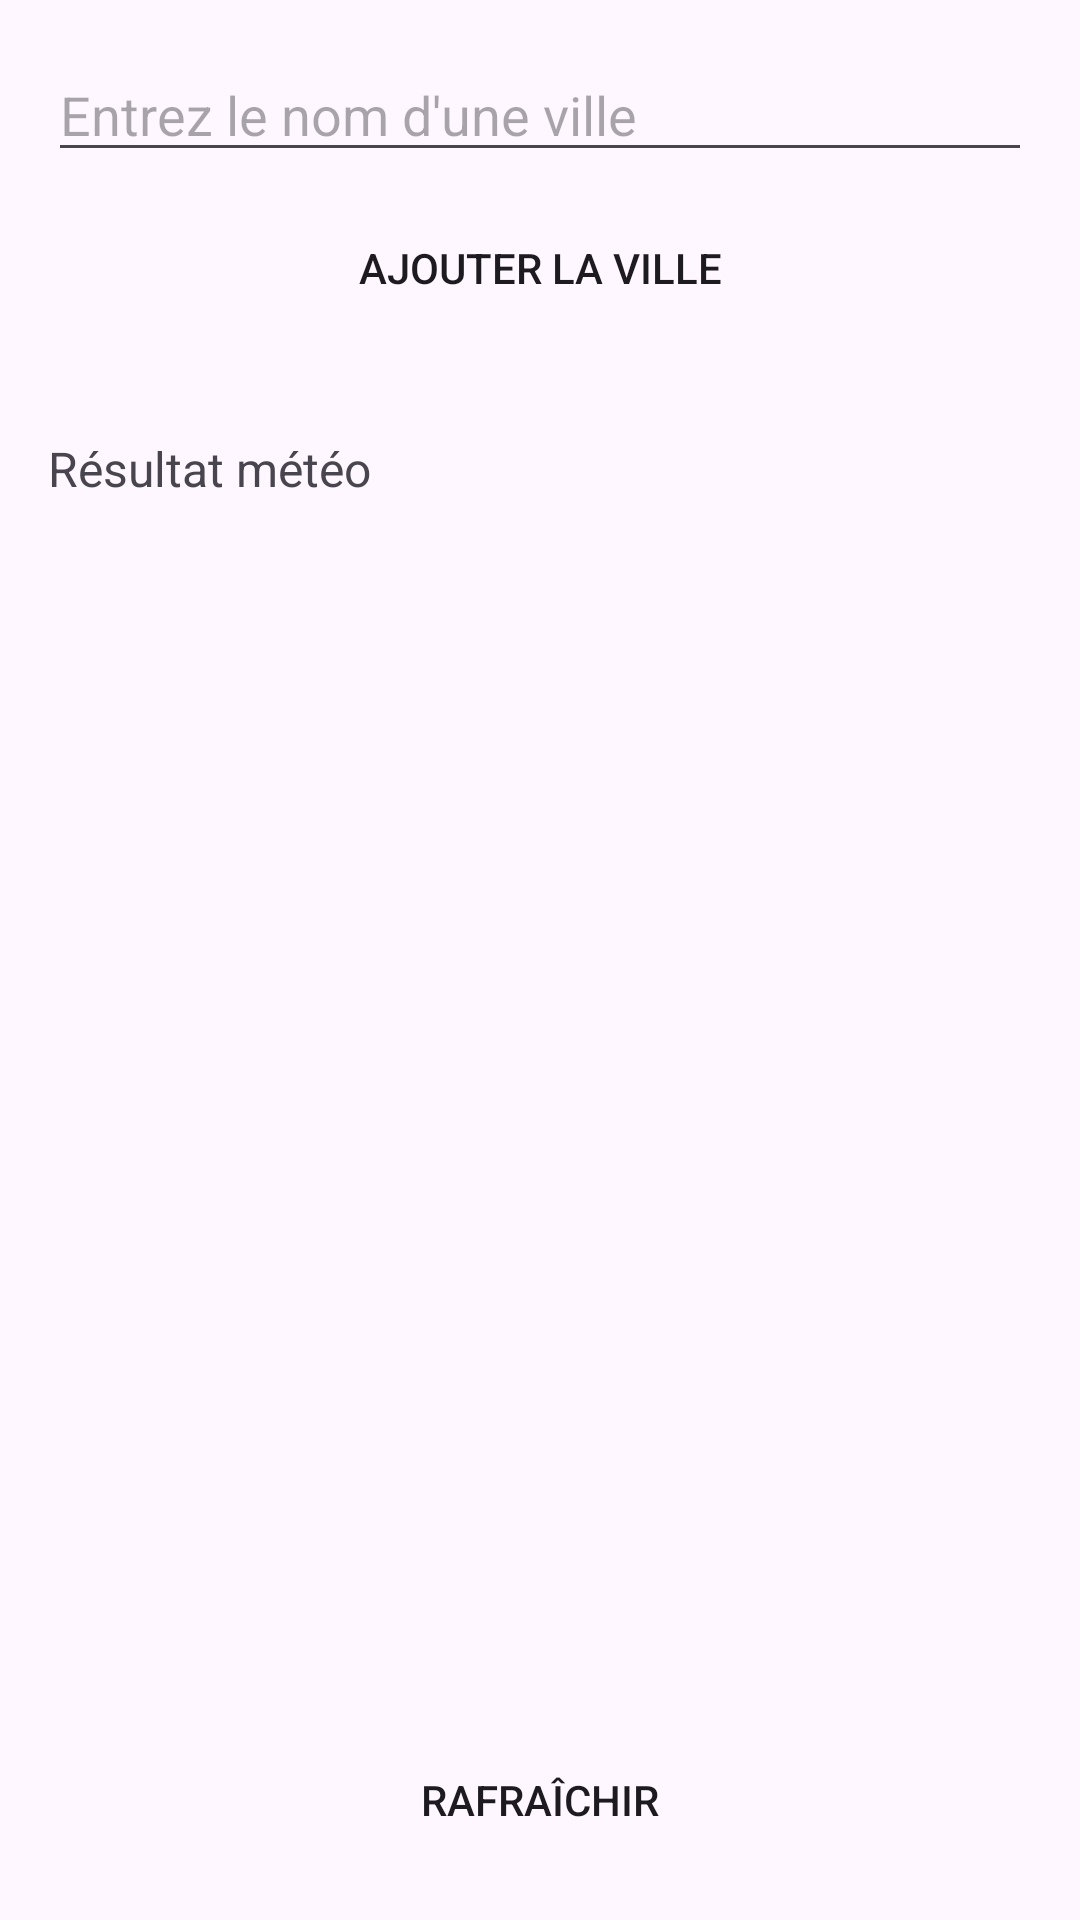

Layout XML and referenced resources for this Android screen:
<!-- AndroidManifest.xml: application theme Theme.MeteoVilles -->
<!-- res/layout/activity_main.xml -->
<?xml version="1.0" encoding="utf-8"?>
<androidx.constraintlayout.widget.ConstraintLayout
    xmlns:android="http://schemas.android.com/apk/res/android"
    xmlns:app="http://schemas.android.com/apk/res-auto"
    xmlns:tools="http://schemas.android.com/tools"
    android:id="@+id/main"
    android:layout_width="match_parent"
    android:layout_height="match_parent"
    tools:context=".MainActivity">

    <LinearLayout
        android:layout_width="match_parent"
        android:layout_height="0dp"
        android:layout_margin="16dp"
        android:orientation="vertical"
        app:layout_constraintTop_toTopOf="parent"
        app:layout_constraintBottom_toTopOf="@+id/btnRefresh">

        <EditText
            android:id="@+id/etNewCity"
            android:layout_width="match_parent"
            android:layout_height="wrap_content"
            android:hint="Entrez le nom d'une ville"
            android:inputType="text"
            android:layout_marginBottom="8dp" />

        <Button
            android:id="@+id/btnAddCity"
            android:layout_width="wrap_content"
            android:layout_height="wrap_content"
            android:text="Ajouter la ville"
            android:background="@drawable/button_background_selector"
            android:layout_marginBottom="16dp"
            android:layout_gravity="center_horizontal" />

        <TextView
            android:id="@+id/tvWeatherResult"
            android:layout_width="match_parent"
            android:layout_height="wrap_content"
            android:paddingTop="16dp"
            android:text="Résultat météo"
            android:textSize="16sp" />

        <ListView
            android:id="@+id/lvCities"
            android:layout_width="match_parent"
            android:layout_height="0dp"
            android:layout_weight="1"
            android:divider="@android:color/darker_gray"
            android:dividerHeight="1dp" />
    </LinearLayout>

    <Button
        android:id="@+id/btnRefresh"
        android:layout_width="wrap_content"
        android:layout_height="wrap_content"
        android:background="@drawable/button_background_selector"
        android:text="Rafraîchir"
        app:layout_constraintBottom_toBottomOf="parent"
        app:layout_constraintEnd_toEndOf="parent"
        app:layout_constraintStart_toStartOf="parent"
        android:layout_marginBottom="16dp" />

</androidx.constraintlayout.widget.ConstraintLayout>
<!-- resources referenced by this layout -->
<resources>
  <!-- drawable button_background_selector (drawable) -->
  <?xml version="1.0" encoding="utf-8"?>
  <selector xmlns:android="http://schemas.android.com/apk/res/android">
      
      <item android:state_pressed="true">
          <layer-list>
              
              <item>
                  <shape android:shape="rectangle">
                      <corners android:radius="16dp" />
                      <solid android:color="@android:color/transparent" />
                  </shape>
              </item>
              
              <item>
                  <shape android:shape="rectangle">
                      <corners android:radius="16dp" />
                      <solid android:color="#80FFFFFF" /> 
                  </shape>
              </item>
          </layer-list>
      </item>
  
      
      <item>
          <shape android:shape="rectangle">
              <corners android:radius="16dp" />
          </shape>
      </item>
  </selector>
  <style name="Theme.MeteoVilles" parent="Base.Theme.MeteoVilles" />
  <style name="Base.Theme.MeteoVilles" parent="Theme.Material3.DayNight.NoActionBar">
          
          
      </style>
</resources>
